Image classification data set "dataset" (Sahil2564/AquaFish on GitHub). Class labels (7): arowana, crowntail betta, flowerhorn, guppy, halfmoon betta, oscar, ryukin goldfish.

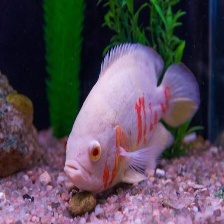
Label: oscar

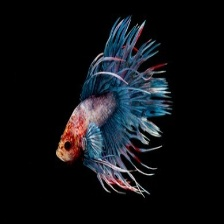
Label: crowntail betta

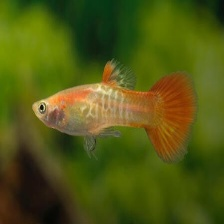
Label: guppy

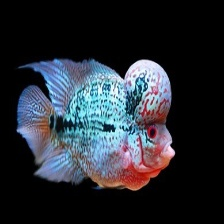
Label: flowerhorn

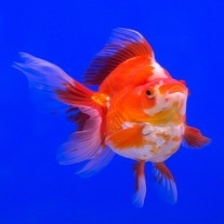
Label: ryukin goldfish

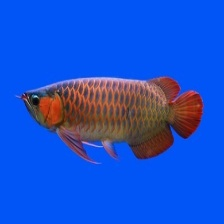
Label: arowana
